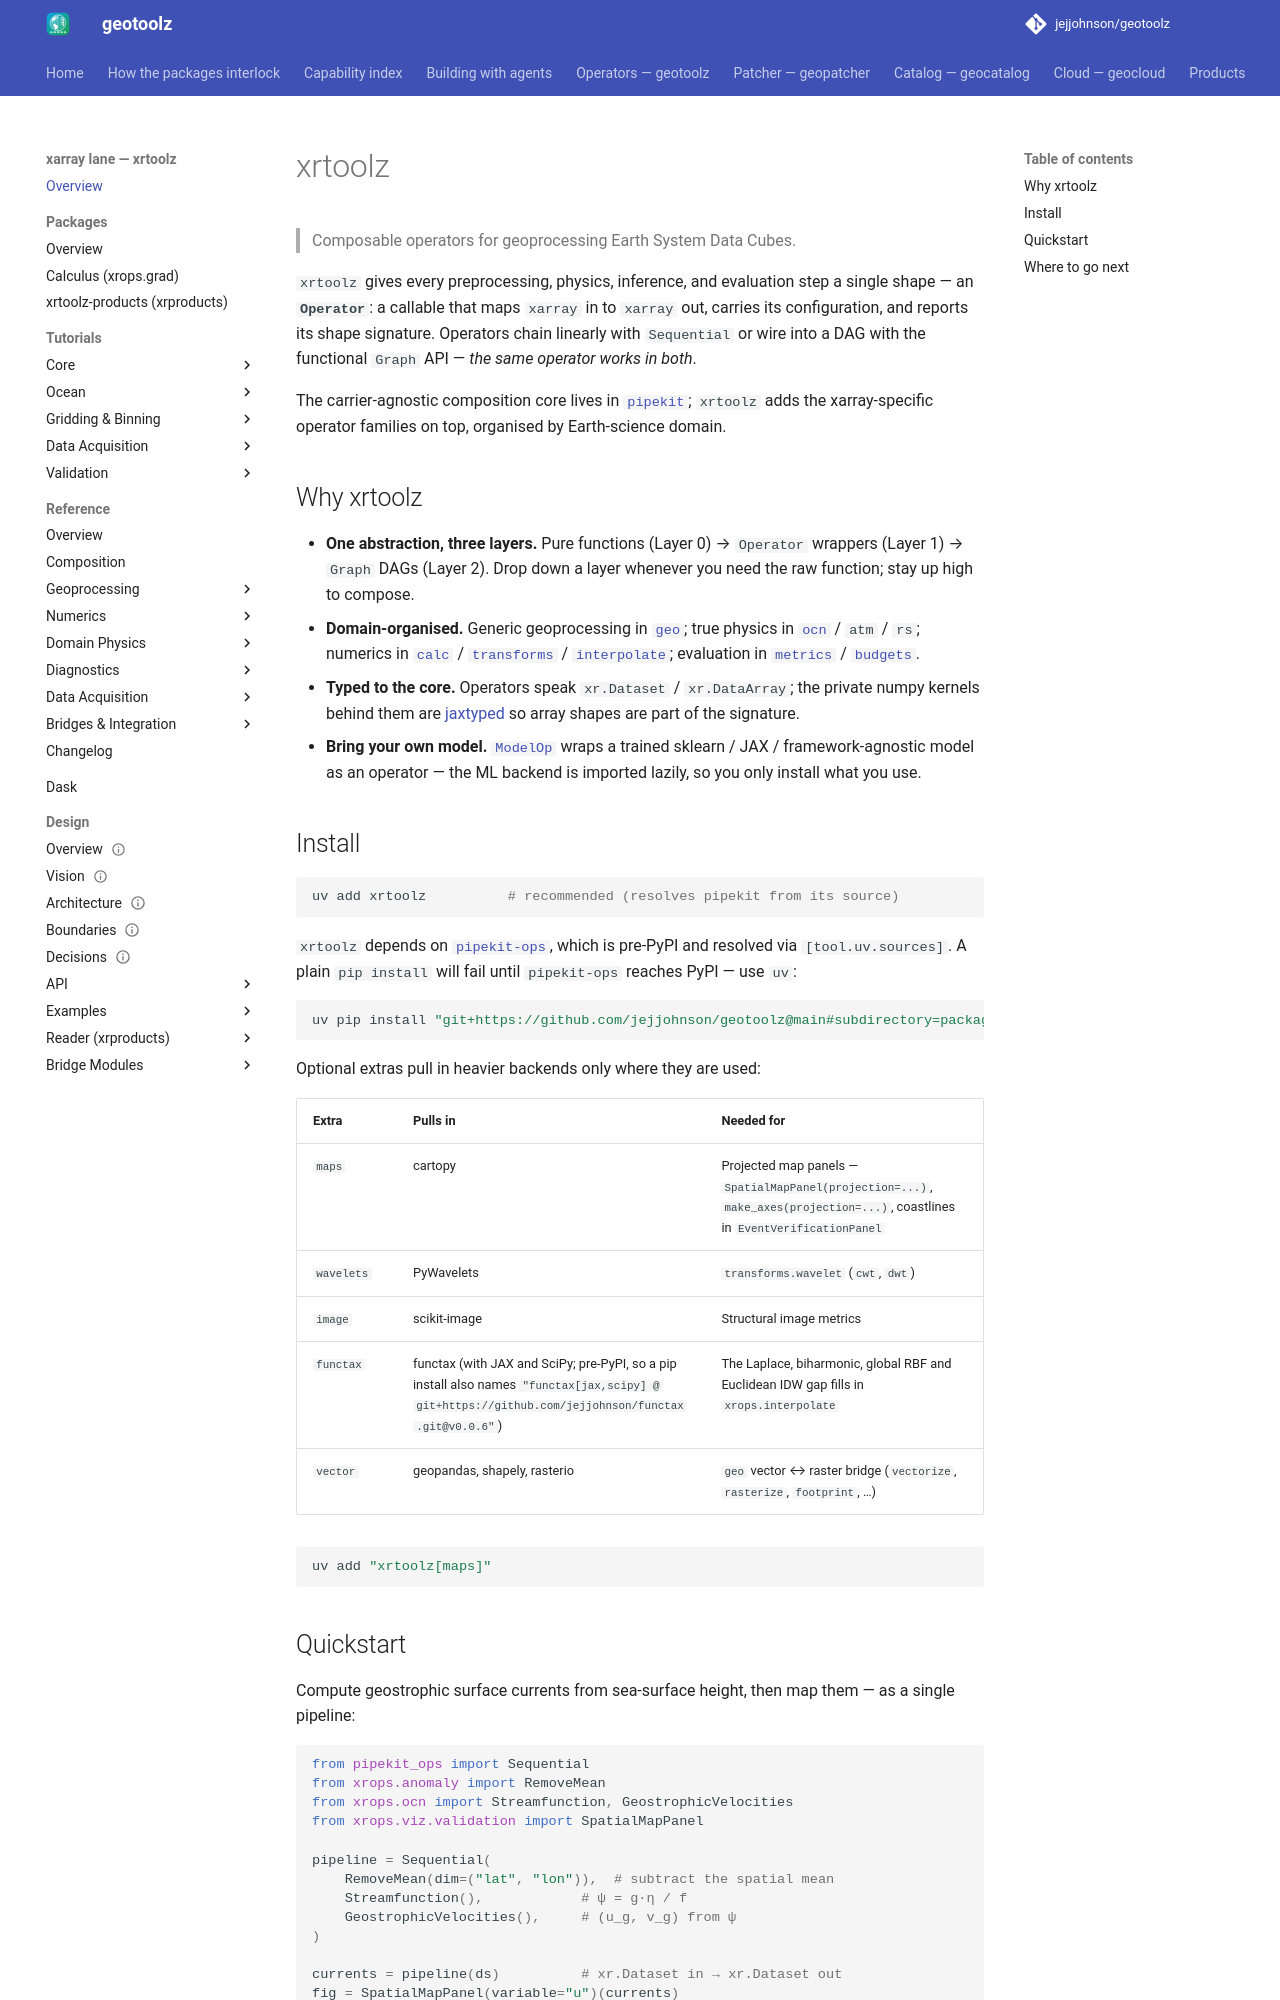

repository: jejjohnson/geotoolz · page: xarray/index.html · generator: mkdocs

# xrtoolz

> Composable operators for geoprocessing Earth System Data Cubes.

`xrtoolz` gives every preprocessing, physics, inference, and evaluation
step a single shape — an **`Operator`**: a callable that maps
`xarray` in to `xarray` out, carries its configuration, and reports its
shape signature. Operators chain linearly with `Sequential` or wire into a
DAG with the functional `Graph` API — *the same operator works in both*.

The carrier-agnostic composition core lives in
[`pipekit`](https://github.com/jejjohnson/pipekit); `xrtoolz` adds the
xarray-specific operator families on top, organised by Earth-science
domain.

## Why xrtoolz

- **One abstraction, three layers.** Pure functions (Layer 0) → `Operator`
  wrappers (Layer 1) → `Graph` DAGs (Layer 2). Drop down a layer whenever
  you need the raw function; stay up high to compose.
- **Domain-organised.** Generic geoprocessing in [`geo`](api/geo/coords.md);
  true physics in [`ocn`](api/ocn.md) / `atm` / `rs`; numerics in
  [`calc`](api/calc.md) / [`transforms`](api/transforms.md) /
  [`interpolate`](api/interpolate.md); evaluation in
  [`metrics`](api/metrics.md) / [`budgets`](api/budgets.md).
- **Typed to the core.** Operators speak `xr.Dataset` / `xr.DataArray`; the
  private numpy kernels behind them are
  [jaxtyped](design/conventions/array-typing.md) so array shapes are part of
  the signature.
- **Bring your own model.** [`ModelOp`](api/inference.md) wraps a trained
  sklearn / JAX / framework-agnostic model as an operator — the ML backend
  is imported lazily, so you only install what you use.

## Install

```bash
uv add xrtoolz          # recommended (resolves pipekit from its source)
```

`xrtoolz` depends on [`pipekit-ops`](https://github.com/jejjohnson/pipekit),
which is pre-PyPI and resolved via `[tool.uv.sources]`. A plain
`pip install` will fail until `pipekit-ops` reaches PyPI — use `uv`:

```bash
uv pip install "git+https://github.com/jejjohnson/geotoolz@main#subdirectory=packages/xrtoolz"
```

Optional extras pull in heavier backends only where they are used:

| Extra | Pulls in | Needed for |
|---|---|---|
| `maps` | cartopy | Projected map panels — `SpatialMapPanel(projection=...)`, `make_axes(projection=...)`, coastlines in `EventVerificationPanel` |
| `wavelets` | PyWavelets | `transforms.wavelet` (`cwt`, `dwt`) |
| `image` | scikit-image | Structural image metrics |
| `functax` | functax (with JAX and SciPy; pre-PyPI, so a pip install also names `"functax[jax,scipy] @ git+https://github.com/jejjohnson/functax.git@v0.0.6"`) | The Laplace, biharmonic, global RBF and Euclidean IDW gap fills in `xrops.interpolate` |
| `vector` | geopandas, shapely, rasterio | `geo` vector ↔ raster bridge (`vectorize`, `rasterize`, `footprint`, …) |

```bash
uv add "xrtoolz[maps]"
```
